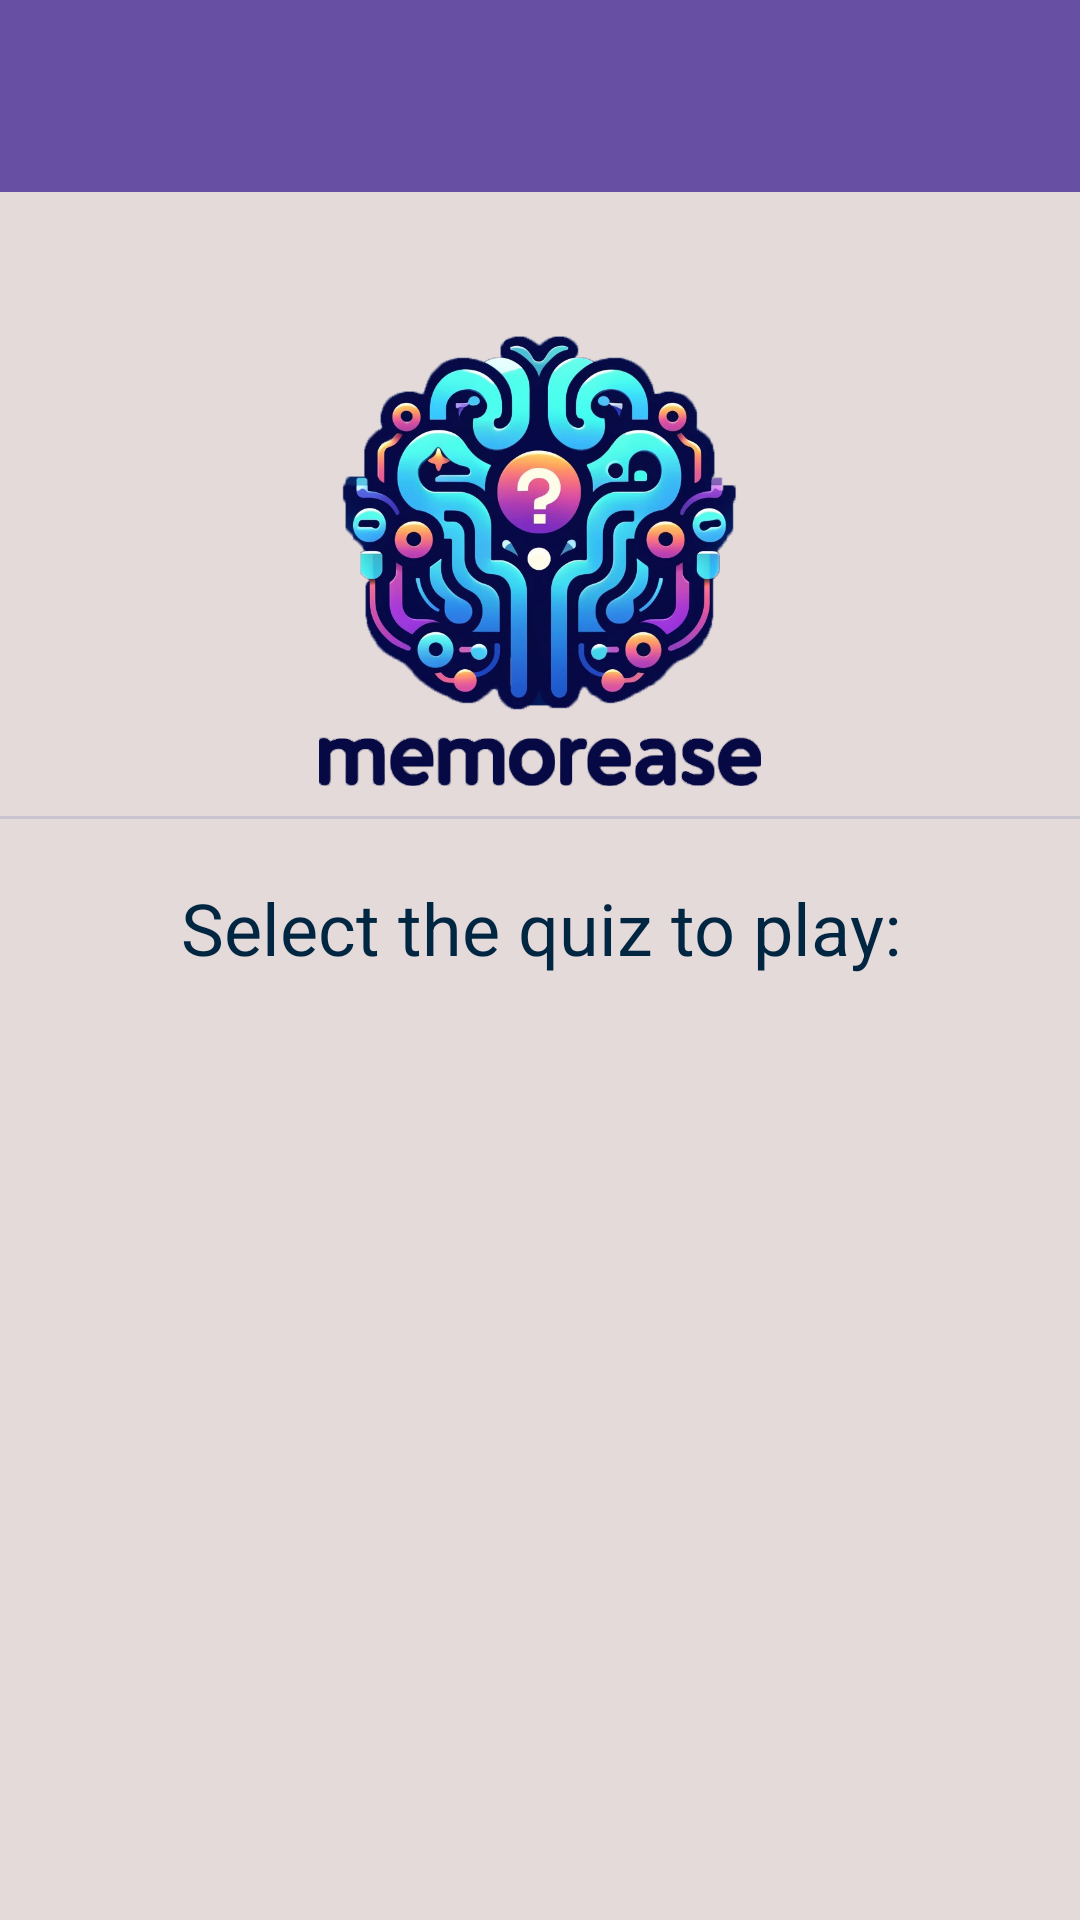

The Android layout XML behind this screen, and the referenced resources:
<!-- AndroidManifest.xml: application theme Theme.Final_Project_Client -->
<!-- res/layout/activity_main.xml -->
<?xml version="1.0" encoding="utf-8"?>
<ScrollView xmlns:android="http://schemas.android.com/apk/res/android"
    xmlns:app="http://schemas.android.com/apk/res-auto"
    xmlns:tools="http://schemas.android.com/tools"
    android:layout_width="match_parent"
    android:background="@color/colorBackground"
    android:layout_height="match_parent"
    tools:context=".MainActivity">

    <LinearLayout
        android:layout_width="match_parent"
        android:layout_height="wrap_content"
        android:orientation="vertical">

        <androidx.appcompat.widget.Toolbar
            android:id="@+id/toolbar"
            android:layout_width="match_parent"
            android:layout_height="?attr/actionBarSize"
            android:background="?attr/colorPrimary"
            android:titleTextColor="@android:color/white"
            android:elevation="4dp"
            android:theme="@style/ThemeOverlay.AppCompat.ActionBar" />

        <ImageView
            android:id="@+id/imageViewLogo"
            android:layout_width="match_parent"
            android:layout_height="150dp"
            android:layout_gravity="center"
            android:layout_marginTop="@android:dimen/app_icon_size"
            android:scaleType="fitCenter"
            android:src="@drawable/memorease_logo_project" />

        <com.google.android.material.divider.MaterialDivider
            android:layout_width="wrap_content"
            android:layout_height="wrap_content"
            android:layout_marginTop="10dp"
            android:layout_marginBottom="10dp"
            app:strokeColor="@color/colorPrimary"
            app:strokeWidth="5dp" />

        <TextView
            android:id="@+id/textViewWelcome"
            android:layout_width="match_parent"
            android:layout_height="wrap_content"
            android:layout_marginTop="10dp"
            android:gravity="center"
            android:text="@string/select_quiz_to_play"
            android:textColor="@color/colorPrimary"
            android:textSize="24sp" />

        <androidx.recyclerview.widget.RecyclerView
            android:id="@+id/quizzesList"
            android:layout_width="match_parent"
            android:layout_height="wrap_content"
            android:layout_marginStart="20dp"
            android:layout_marginEnd="20dp"
            android:layout_marginBottom="30dp"
            android:nestedScrollingEnabled="true"
            android:padding="5dp"
            app:layoutManager="androidx.recyclerview.widget.LinearLayoutManager"
            app:layout_constraintTop_toBottomOf="@id/questionsListLabel"
            android:divider="@drawable/divider"
            android:dividerHeight="1dp"/>
    </LinearLayout>

</ScrollView>
<!-- resources referenced by this layout -->
<resources>
  <color name="colorBackground">#E5DADA</color>
  <color name="colorPrimary">#002642</color>
  <!-- drawable memorease_logo_project: png bitmap (drawable, 432554 bytes) -->
  <string name="select_quiz_to_play">Select the quiz to play:</string>
  <style name="Theme.Final_Project_Client" parent="Base.Theme.Final_Project_Client" />
  <style name="Base.Theme.Final_Project_Client" parent="Theme.Material3.DayNight.NoActionBar">
          
          
      </style>
</resources>
